Run: headless pygame with SDL's dummy video driver; simulated clock (each Clock.tick advances the game by its frame time, no real sleeping); random seed 0; keys injected as events and as key.get_pressed() state; no mouse input.
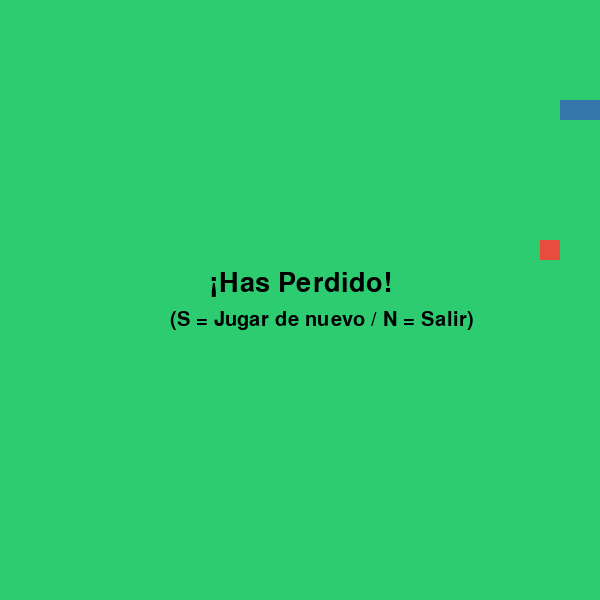
Frame 1 of 4 · flips 1–60 · no input
Frame 2 of 4 · flips 61–180 · tapped SPACE, RETURN · held RIGHT (→), D · screen unchanged from frame 1, image omitted
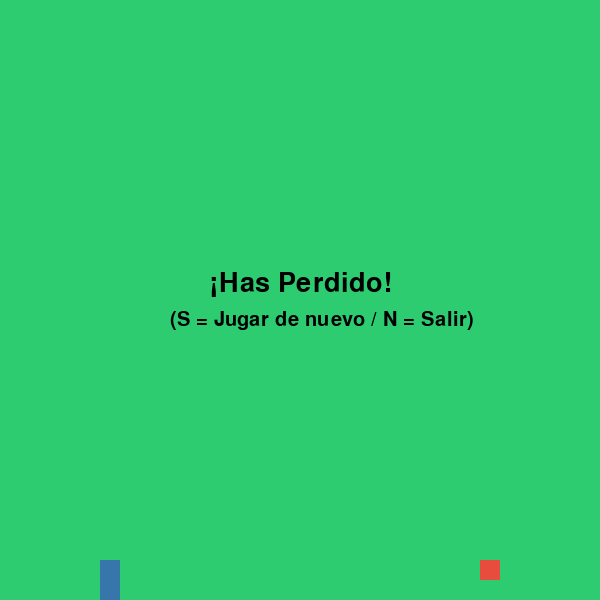
Frame 3 of 4 · flips 181–300 · held DOWN (↓), S
Frame 4 of 4 · flips 301–420 · held LEFT (←), A, UP (↑), W · screen unchanged from frame 3, image omitted

The pygame program that drew these frames:

import pygame
import random
import sys

pygame.init() # Lo usamos para poder iniciar el juego.

# Usamos un tamaño de bloques de 20x20 píxeles para movernos por "casillas"
ANCHO = 600
ALTO = 600
BLOQUE = 20

pantalla = pygame.display.set_mode((ANCHO, ALTO))
pygame.display.set_caption("Snake Game")

# Colores
BLACK = (0, 0, 0)
GREEN = (46, 204, 113)  
RED = (231, 76, 60)      
WHITE = (255, 255, 255) 
BLUE = (55, 118, 171)

fuente = pygame.font.SysFont(None, 40)
fuente_chica = pygame.font.SysFont(None, 30)
reloj = pygame.time.Clock()

def generar_manzana(serpiente):
    """Genera una posición aleatoria para la manzana que no quede encima de la serpiente"""
    while True:
        pos = [
            random.randrange(0, ANCHO // BLOQUE) * BLOQUE,
            random.randrange(0, ALTO // BLOQUE) * BLOQUE
        ]
        if pos not in serpiente:
            return pos

def reiniciar_juego():
    global serpiente, direccion, manzana, juego_terminado
    # La serpiente empieza con 3 bloques de tamaño guardados como coordenadas (x, y)
    serpiente = [[100, 100], [80, 100], [60, 100]]
    direccion = "RIGHT"  # Empieza moviéndose hacia la derecha
    
    # Generamos la primera manzana evitando que caiga en la serpiente
    manzana = generar_manzana(serpiente)
    juego_terminado = False

# Llamamos a la función para iniciar por primera vez
reiniciar_juego()

# Bucle principal del juego
while True:
    # Se maneja el evento para salir o reiniciar
    for evento in pygame.event.get():
        if evento.type == pygame.QUIT:
            pygame.quit()
            sys.exit()

        if evento.type == pygame.KEYDOWN:
            # Si el juego terminó, presionamos S para reiniciar o N/ESC para salir
            if juego_terminado:
                if evento.key == pygame.K_s:
                    reiniciar_juego()
                elif evento.key == pygame.K_n or evento.key == pygame.K_ESCAPE:
                    pygame.quit()
                    sys.exit()
            
            # Se evita que gires y des por error hacia ti mismo en las 4 direcciones
            if evento.key == pygame.K_w and direccion != "DOWN":
                direccion = "UP"
            elif evento.key == pygame.K_s and direccion != "UP":
                direccion = "DOWN"
            elif evento.key == pygame.K_a and direccion != "RIGHT":
                direccion = "LEFT"
            elif evento.key == pygame.K_d and direccion != "LEFT":
                direccion = "RIGHT"

    # Si el juego NO ha terminado, actualizamos el movimiento
    if not juego_terminado:
        # Calculamos la posición de la nueva cabeza basada en la dirección actual
        cabeza = list(serpiente[0])
        if direccion == "UP":
            cabeza[1] -= BLOQUE
        elif direccion == "DOWN":
            cabeza[1] += BLOQUE
        elif direccion == "LEFT":
            cabeza[0] -= BLOQUE
        elif direccion == "RIGHT":
            cabeza[0] += BLOQUE

        # Si la serpiente toca (come) la manzana
        if cabeza == manzana:
            # Generamos una nueva manzana en coordenadas aleatorias válidas
            manzana = generar_manzana(serpiente)
            # Como agarró la manzana, no se borra la cola (la serpiente crece)
        else:
            # Si no comió, eliminamos el último bloque para mantener el tamaño
            serpiente.pop()

        # Insertamos el nuevo valor de la cabeza haciendo que avance
        serpiente.insert(0, cabeza)

        # 1. Choque con las paredes de la ventana
        if cabeza[0] < 0 or cabeza[0] >= ANCHO or cabeza[1] < 0 or cabeza[1] >= ALTO:
            juego_terminado = True

        # 2. Choque con su propio cuerpo
        for bloque in serpiente[1:]:
            if cabeza == bloque:
                juego_terminado = True

    # Renderizado en pantalla
    pantalla.fill(GREEN)

    # Dibujar la manzana
    pygame.draw.rect(pantalla, RED, (manzana[0], manzana[1], BLOQUE, BLOQUE))

    # Dibujar cada parte del cuerpo de la serpiente
    for bloque in serpiente:
        pygame.draw.rect(pantalla, BLUE, (bloque[0], bloque[1], BLOQUE, BLOQUE))

    # Si perdió, mostrar mensaje de Game Over simple
    if juego_terminado:
        texto_perdid = fuente.render("¡Has Perdido!", True, BLACK)
        texto_opciones = fuente_chica.render("(S = Jugar de nuevo / N = Salir)", True, BLACK)
        
        pantalla.blit(texto_perdid, (ANCHO // 2 - 90, ALTO // 2 - 30))
        pantalla.blit(texto_opciones, (ANCHO // 2 - 130, ALTO // 2 + 10))

    pygame.display.flip()  # Mostramos en pantalla lo que se editó
    
    # Velocidad del juego ajustada a 10 FPS
    reloj.tick(10)
